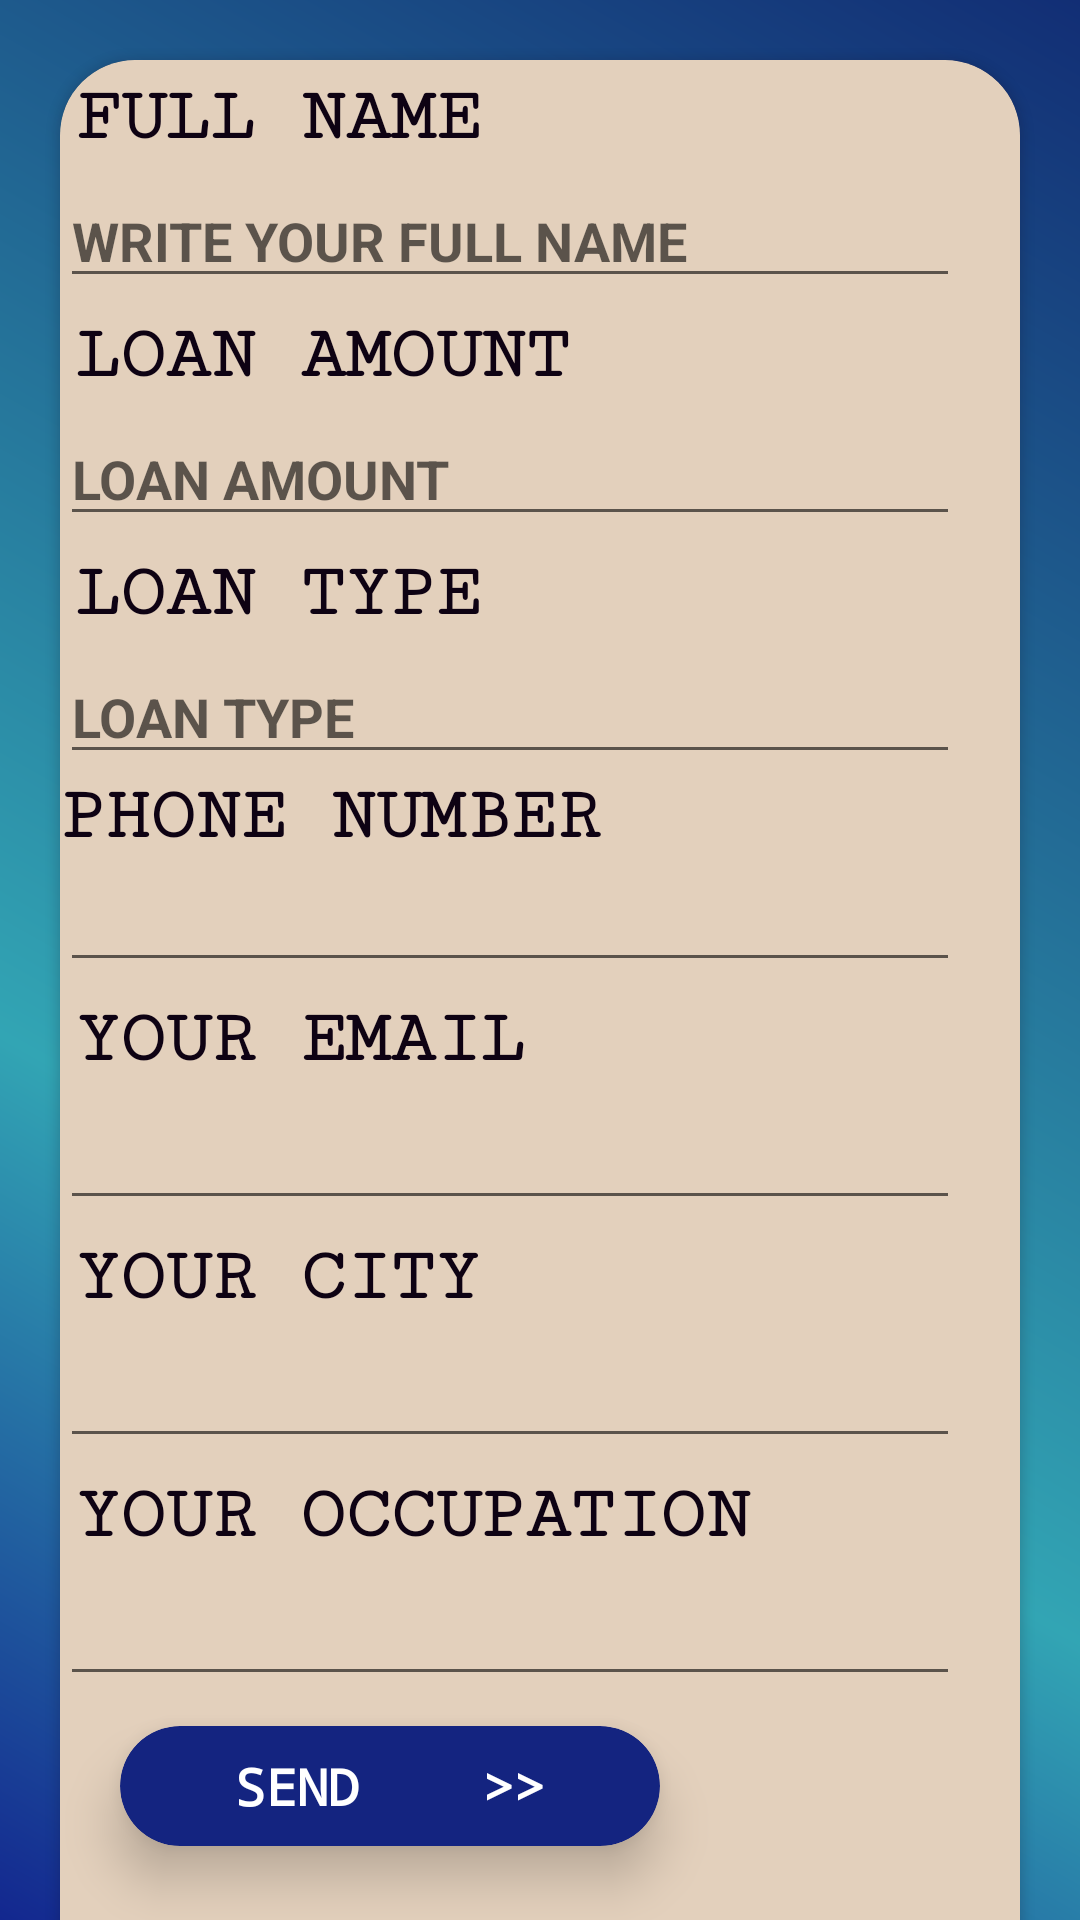

The Android layout XML behind this screen, and the referenced resources:
<!-- AndroidManifest.xml: application theme AppTheme -->
<!-- res/layout/activity_contact_us_form.xml -->
<?xml version="1.0" encoding="utf-8"?>
<LinearLayout xmlns:android="http://schemas.android.com/apk/res/android"
    xmlns:app="http://schemas.android.com/apk/res-auto"
    xmlns:tools="http://schemas.android.com/tools"
    android:layout_width="match_parent"
    android:layout_height="match_parent"
    android:background="@drawable/card"
    android:scrollbars="vertical"
    tools:context=".ContactUsForm">

    <android.support.v4.widget.NestedScrollView
        android:layout_width="match_parent"

        android:layout_height="match_parent">

        <android.support.v7.widget.CardView
            android:layout_width="match_parent"
            android:layout_height="match_parent"
            android:layout_margin="20dp"
            android:background="@drawable/contact"
            android:outlineAmbientShadowColor="#0E0213"
            android:outlineSpotShadowColor="#0E0213"
            android:padding="12dp"
            app:cardBackgroundColor="#fff"
            app:cardCornerRadius="25dp">

            <LinearLayout
                android:background="#66B88A58"
                android:layout_width="match_parent"
                android:layout_height="674dp"
                android:orientation="vertical">

                <TextView
                    android:layout_width="match_parent"
                    android:layout_height="wrap_content"
                    android:layout_margin="5dp"
                    android:fontFamily="serif-monospace"
                    android:text="FULL NAME "
                    android:textColor="#0E0213"
                    android:textSize="25dp"
                    android:textStyle="bold" />

                <EditText
                    android:id="@+id/name"
                    android:layout_width="300dp"
                    android:layout_height="wrap_content"
                    android:hint="WRITE YOUR FULL NAME"
                    android:outlineAmbientShadowColor="#0E0213"
                    android:outlineProvider="background"
                    android:outlineSpotShadowColor="#0E0213"
                    android:textStyle="bold" />

                <TextView
                    android:layout_width="match_parent"
                    android:layout_height="wrap_content"
                    android:layout_margin="5dp"
                    android:fontFamily="serif-monospace"
                    android:text="LOAN AMOUNT "
                    android:textColor="#0E0213"
                    android:textSize="25dp"
                    android:textStyle="bold" />

                <EditText
                    android:id="@+id/amount"
                    android:layout_width="300dp"
                    android:layout_height="wrap_content"
                    android:hint="LOAN AMOUNT"
                    android:inputType="number"
                    android:outlineAmbientShadowColor="#0E0213"
                    android:outlineProvider="background"
                    android:outlineSpotShadowColor="#0E0213"
                    android:textStyle="bold" />

                <TextView
                    android:layout_width="match_parent"
                    android:layout_height="wrap_content"
                    android:layout_margin="5dp"
                    android:fontFamily="serif-monospace"
                    android:text="LOAN TYPE "
                    android:textColor="#0E0213"
                    android:textSize="25dp"
                    android:textStyle="bold" />

                <EditText
                    android:id="@+id/type"
                    android:layout_width="300dp"
                    android:layout_height="wrap_content"
                    android:hint="LOAN TYPE"
                    android:outlineAmbientShadowColor="#0E0213"
                    android:outlineProvider="background"
                    android:outlineSpotShadowColor="#0E0213"
                    android:textStyle="bold" />

                <TextView
                    android:layout_width="match_parent"
                    android:layout_height="wrap_content"
                    android:fontFamily="serif-monospace"
                    android:text="PHONE NUMBER "
                    android:textColor="#0E0213"
                    android:textSize="25dp"
                    android:textStyle="bold" />

                <EditText
                    android:id="@+id/phone"
                    android:layout_width="300dp"
                    android:layout_height="wrap_content"
                    android:inputType="number"
                    android:outlineAmbientShadowColor="#0E0213"
                    android:outlineProvider="background"
                    android:outlineSpotShadowColor="#0E0213"
                    android:textStyle="bold"

                    />

                <TextView
                    android:layout_width="match_parent"
                    android:layout_height="wrap_content"
                    android:layout_margin="5dp"
                    android:fontFamily="serif-monospace"
                    android:text="YOUR EMAIL "
                    android:textColor="#0E0213"
                    android:textSize="25dp"
                    android:textStyle="bold" />

                <EditText
                    android:id="@+id/mail"
                    android:layout_width="300dp"
                    android:layout_height="wrap_content"
                    android:outlineAmbientShadowColor="#0E0213"
                    android:outlineProvider="background"
                    android:outlineSpotShadowColor="#0E0213"
                    android:textStyle="bold"

                    />

                <TextView
                    android:layout_width="match_parent"
                    android:layout_height="wrap_content"
                    android:layout_margin="5dp"
                    android:fontFamily="serif-monospace"
                    android:text="YOUR CITY "
                    android:textColor="#0E0213"
                    android:textSize="25dp"
                    android:textStyle="bold" />

                <EditText
                    android:id="@+id/city"
                    android:layout_width="300dp"
                    android:layout_height="wrap_content"
                    android:outlineAmbientShadowColor="#0E0213"
                    android:outlineProvider="background"
                    android:outlineSpotShadowColor="#0E0213"
                    android:textStyle="bold"

                    />

                <TextView
                    android:layout_width="match_parent"
                    android:layout_height="wrap_content"
                    android:layout_margin="5dp"
                    android:fontFamily="serif-monospace"
                    android:text="YOUR OCCUPATION "
                    android:textColor="#0E0213"
                    android:textSize="25dp"
                    android:textStyle="bold" />

                <EditText
                    android:id="@+id/occupation"
                    android:layout_width="300dp"
                    android:layout_height="wrap_content"
                    android:outlineAmbientShadowColor="#0E0213"
                    android:outlineProvider="background"
                    android:outlineSpotShadowColor="#0E0213"
                    android:textStyle="bold"

                    />

                <android.support.v7.widget.CardView
                    android:id="@+id/send"
                    android:layout_width="180dp"
                    android:layout_height="40dp"
                    android:layout_marginLeft="20dp"
                    android:layout_marginTop="10dp"
                    app:cardBackgroundColor="#142480"
                    app:cardCornerRadius="20dp"
                    app:cardElevation="10dp">

                    <TextView
                        android:layout_width="wrap_content"
                        android:layout_height="wrap_content"
                        android:layout_gravity="center"
                        android:fontFamily="monospace"
                        android:text="SEND    >>"
                        android:textColor="#fff"
                        android:textSize="17dp"
                        android:textStyle="bold"

                        />

                </android.support.v7.widget.CardView>

            </LinearLayout>


        </android.support.v7.widget.CardView>
    </android.support.v4.widget.NestedScrollView>
</LinearLayout>
<!-- resources referenced by this layout -->
<resources>
  <!-- drawable card (drawable) -->
  <?xml version="1.0" encoding="utf-8"?>
  <shape xmlns:android="http://schemas.android.com/apk/res/android">
  
      <gradient
          android:angle="45"
          android:centerX="35%"
          android:centerColor="#32A5B4"
          android:startColor="#13278F"
          android:endColor="#122E75"
          android:type="linear" />
  
  </shape>
  <!-- drawable contact: png bitmap (drawable, 30956 bytes) -->
  <style name="AppTheme" parent="Theme.AppCompat.Light.NoActionBar">
          
          <item name="colorPrimary">#2B8197</item>
          <item name="colorPrimaryDark">#2B8197</item>
          <item name="colorAccent">@color/colorAccent</item>
      </style>
  <color name="colorAccent">#D81B60</color>
</resources>
